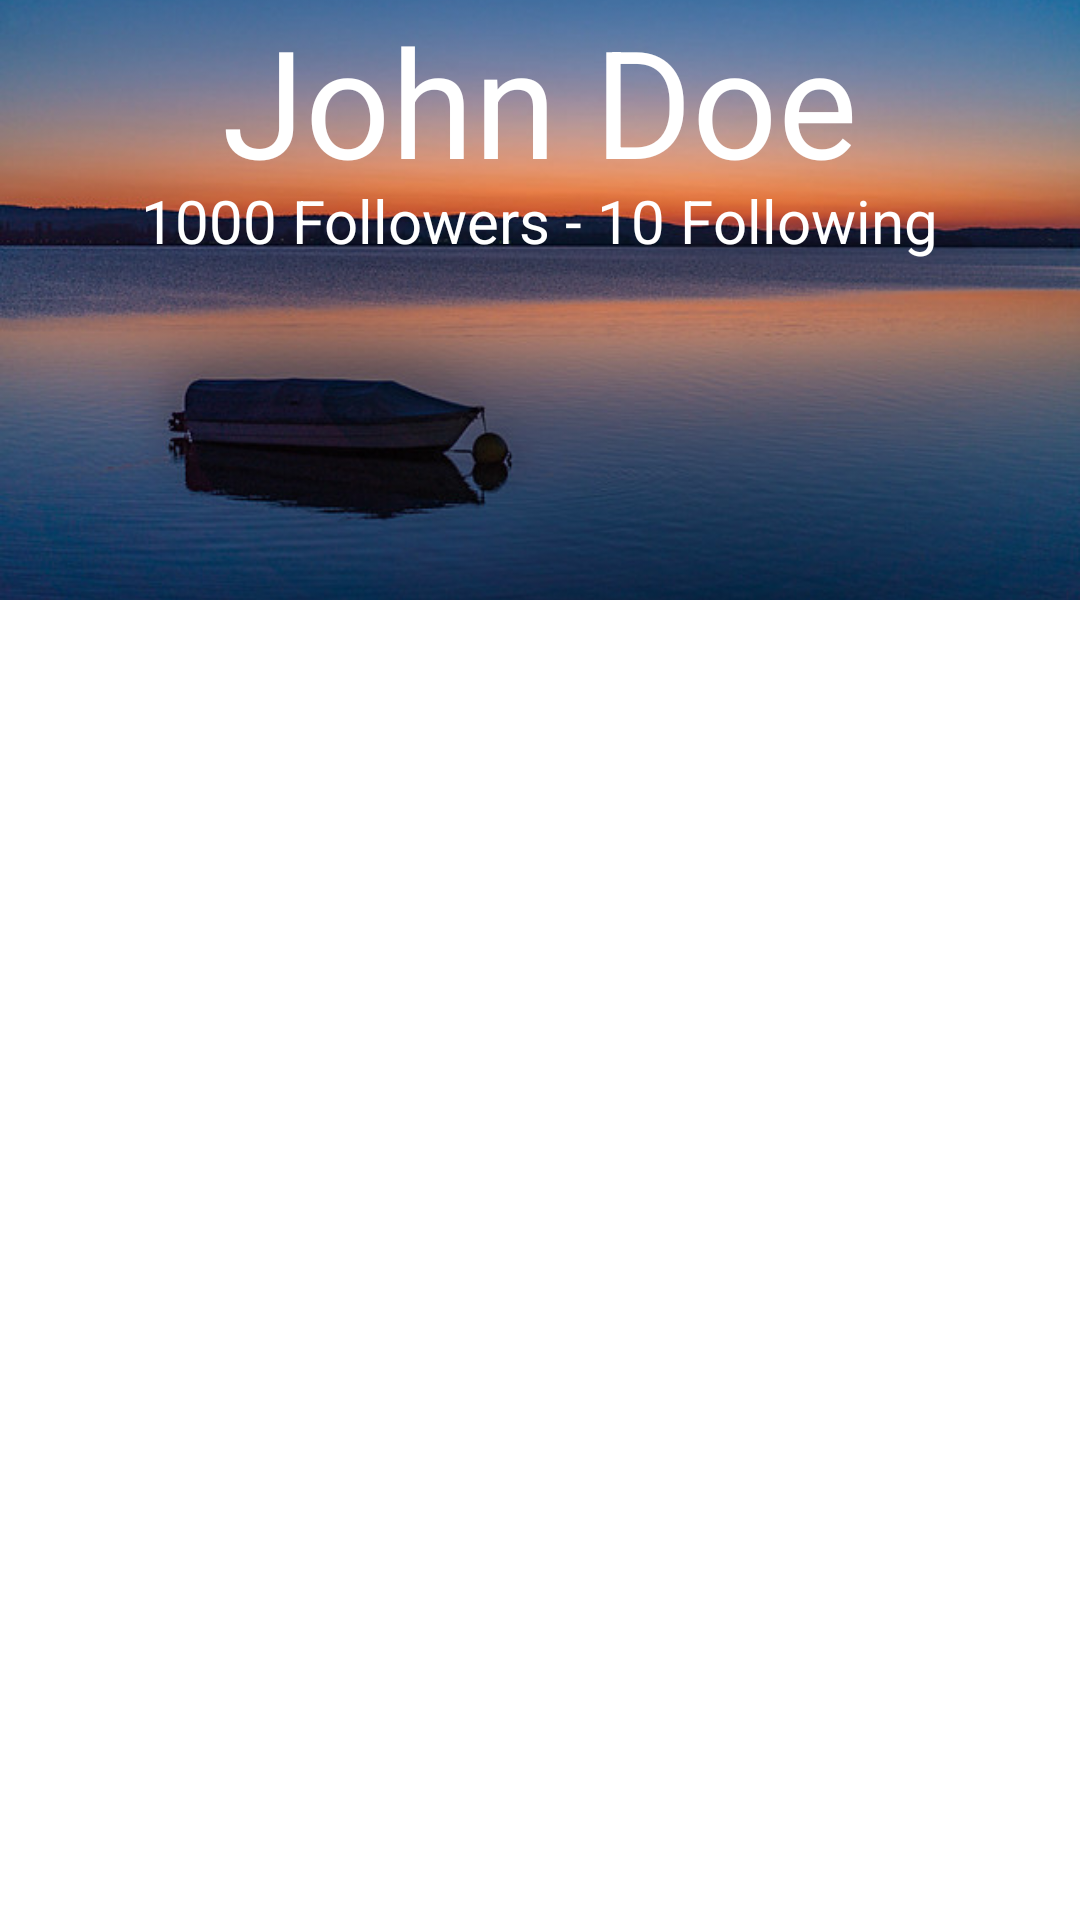

Here is an Android app screen rendered from its layout file. Give the layout XML and the strings, colors and styles it references.
<!-- AndroidManifest.xml: application theme Theme.MaterialComponents.DayNight.NoActionBar -->
<!-- res/layout/fragment_profile.xml -->
<?xml version="1.0" encoding="utf-8"?>
<LinearLayout xmlns:android="http://schemas.android.com/apk/res/android"
    xmlns:app="http://schemas.android.com/apk/res-auto"
    android:layout_width="match_parent"
    android:layout_height="match_parent"
    android:orientation="vertical">

    <FrameLayout
        android:layout_width="match_parent"
        android:layout_height="wrap_content">

        <ImageView
            android:layout_width="match_parent"
            android:layout_height="200dp"
            android:scaleType="centerCrop"
            android:src="@drawable/image3"/>

        <TextView
            android:layout_width="wrap_content"
            android:layout_height="wrap_content"
            android:text="John Doe"
            android:textColor="@color/white"
            android:textSize="50sp"
            android:layout_gravity="center_horizontal"/>

        <TextView
            android:layout_width="wrap_content"
            android:layout_height="wrap_content"
            android:text="1000 Followers - 10 Following"
            android:textColor="@color/white"
            android:textSize="20sp"
            android:layout_gravity="center_horizontal"
            android:layout_marginTop="60dp"/>
    </FrameLayout>

    <com.google.android.material.tabs.TabLayout
        android:id="@+id/profile_tab_layout"
        app:tabMode="scrollable"
        android:layout_width="wrap_content"
        android:layout_height="wrap_content"/>

    <androidx.viewpager.widget.ViewPager
        android:id="@+id/profile_view_pager"
        android:layout_width="match_parent"
        android:layout_height="match_parent"/>

</LinearLayout>
<!-- resources referenced by this layout -->
<resources>
  <color name="white">#FFFFFFFF</color>
  <!-- drawable image3: jpg bitmap (drawable, 51955 bytes) -->
</resources>
